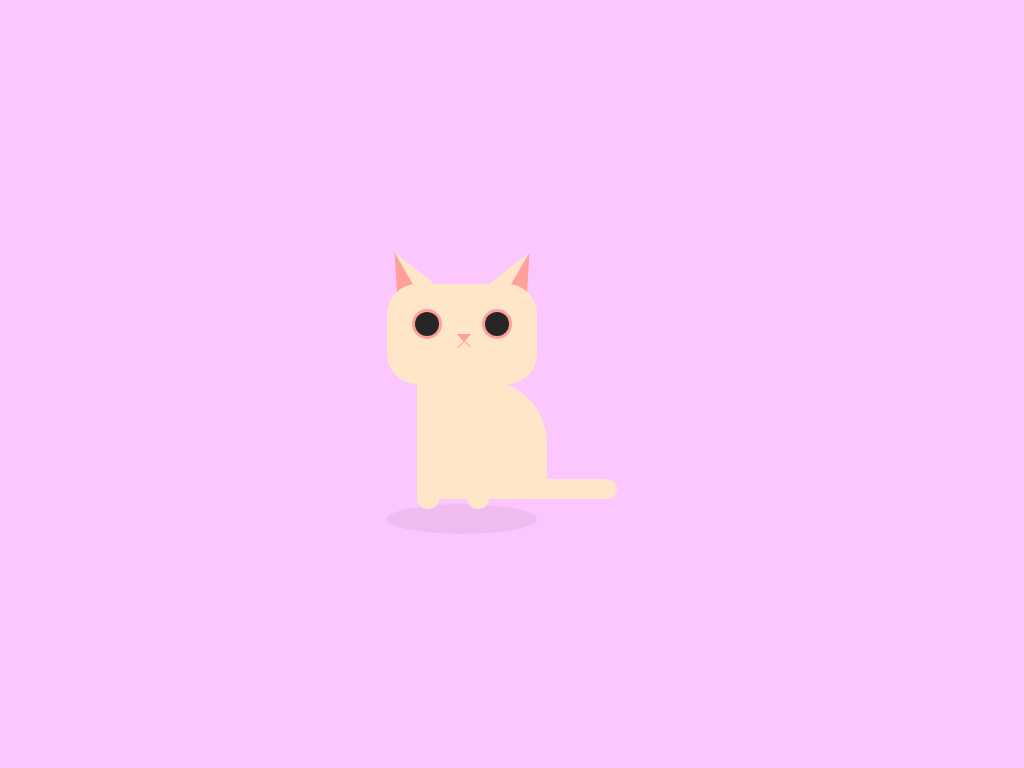

Reproduce this picture with HTML and CSS.

<!-- file: cat.html -->
<!DOCTYPE html>
<html>
    <head>
        <title>Cat</title>
        <link rel="stylesheet" href="cat.css">
    </head>
    <body>
        <div class="container">
            <div class="cat">
                <div class="face">
                    <div class="ear-l">
                        <div class="innerl"></div>
                    </div>
                    <div class="ear-r">
                        <div class="innerr"></div>
                    </div>
                    <div class="eye-l">
                        <div class="eyeball"></div>
                    </div>
                    <div class="eye-r">
                        <div class="eyeball"></div>
                    </div>
                    <div class="nose">
                        <div class="l1"></div>
                        <div class="l2"></div>
                    </div>
                </div>
                <div class="body">
                    <div class="paw-l"></div>
                    <div class="paw-r"></div>
                    <div class="tail"></div>
                </div>
                <div class="shadow"></div>
            </div>
        </div>
    </body>
</html>

/* file: cat.css */
body{
    padding: 0;
    margin: 0;
    background-color: #FCC6FF;
}

.container{
    height: 500px;
    width: 350px;
    position: absolute;
    margin: auto;
    top: 0;
    bottom: 0;
    right: 0;
    left: 0;
    z-index: -1;
}

.cat{
    position: relative;
    top: 150px;
    left: 50px;
}

.face{
    background-color: #FFE6C9;
    height: 100px;
    width: 150px;
    border-radius: 30px;
}

.ear-l, .ear-r{
    width: 0;
    height: 0;
    border-bottom: 50px solid #FFE6C9;
    border-left: 20px solid transparent;
    border-right: 20px solid transparent;
    position: relative;
    z-index: -1;
}

.ear-l{
    bottom: 35px;
    transform: rotate(-30deg);
}

.ear-r{
    bottom: 85px;
    left: 110px;
    transform: rotate(30deg);
}

.innerl{
    width: 0;
    height: 0;
    border-bottom: 50px solid #FFA09B;
    border-left: 25px solid transparent;
    right: 25px;
    position: relative;
}

.innerr{
    width: 0;
    height: 0;
    border-bottom: 50px solid #FFA09B;
    border-right: 25px solid transparent;
    position: relative;
}

.eye-l, .eye-r{
    background-color: #FFA09B;
    height: 30px;
    width: 30px;
    border-radius: 50%;
    position: relative;
}

.eye-l{
    bottom: 75px;
    left: 25px;
}

.eye-r{
    bottom: 105px;
    right: -95px;
}

.eyeball{
    background-color: #262626;
    height: 24px;
    width: 24px;
    border-radius: 50%;
    position: relative;
    top: 3px;
    left: 3px;
}

.nose{
    height: 0;
    width: 0;
    border-top: 8px solid #FFA09B;
    border-left: 7px solid transparent;
    border-right: 7px solid transparent;
    position: relative;
    bottom: 110px;
    left: 70px;
}

.l1, .l2{
    background-color: #FFA09B;
    height: 8px;
    width: 1px;
    position: relative;
}

.l1{
    transform: rotate(45deg);
    right: 4px;
    bottom: 1.5px;
}

.l2{
    transform: rotate(-45deg);
    bottom: 10px;
    left: 3px;
}

.body{
    background-color: #FFE6C9;
    height: 120px;
    width: 130px;
    position: relative;
    left: 30px;
    bottom: 5px;
    border-radius: 0 65px 0 0;
}

.paw-l, .paw-r{
    background-color: #FFE6C9;
    height: 10px;
    width: 22px;
    position: relative;
    border-radius: 0 0 10px 10px;
}

.paw-l{
    top: 120px;
}

.paw-r{
    top: 110px;
    left: 50px;
}

.tail{
    background-color: #FFE6C9;
    width: 100px;
    height: 20px;
    position: relative;
    top: 80px;
    left: 100px;
    border-radius: 0 20px 20px 0;
}

.shadow{
    background-color: rgba(8, 8, 8, 0.05);
    height: 30px;
    width: 150px;
    border-radius: 50%;
    bottom: 15px;
    left: 20px;
    z-index: -1;
}